Dataset: test-categorical (GitHub, igonzalezespi/TFG). Classes: altogrado, ascus, bajogrado, benign.

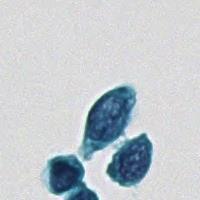
Label: altogrado

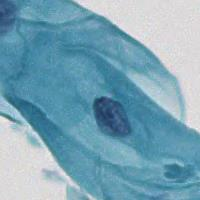
Label: benign

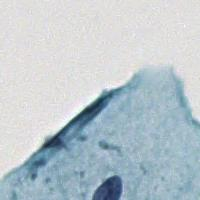
Label: benign

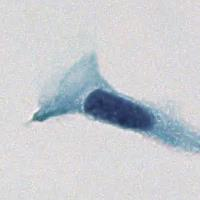
Label: altogrado

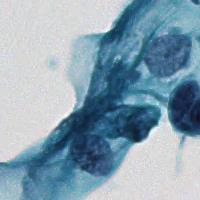
Label: ascus

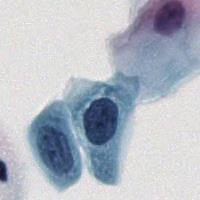
Label: bajogrado
